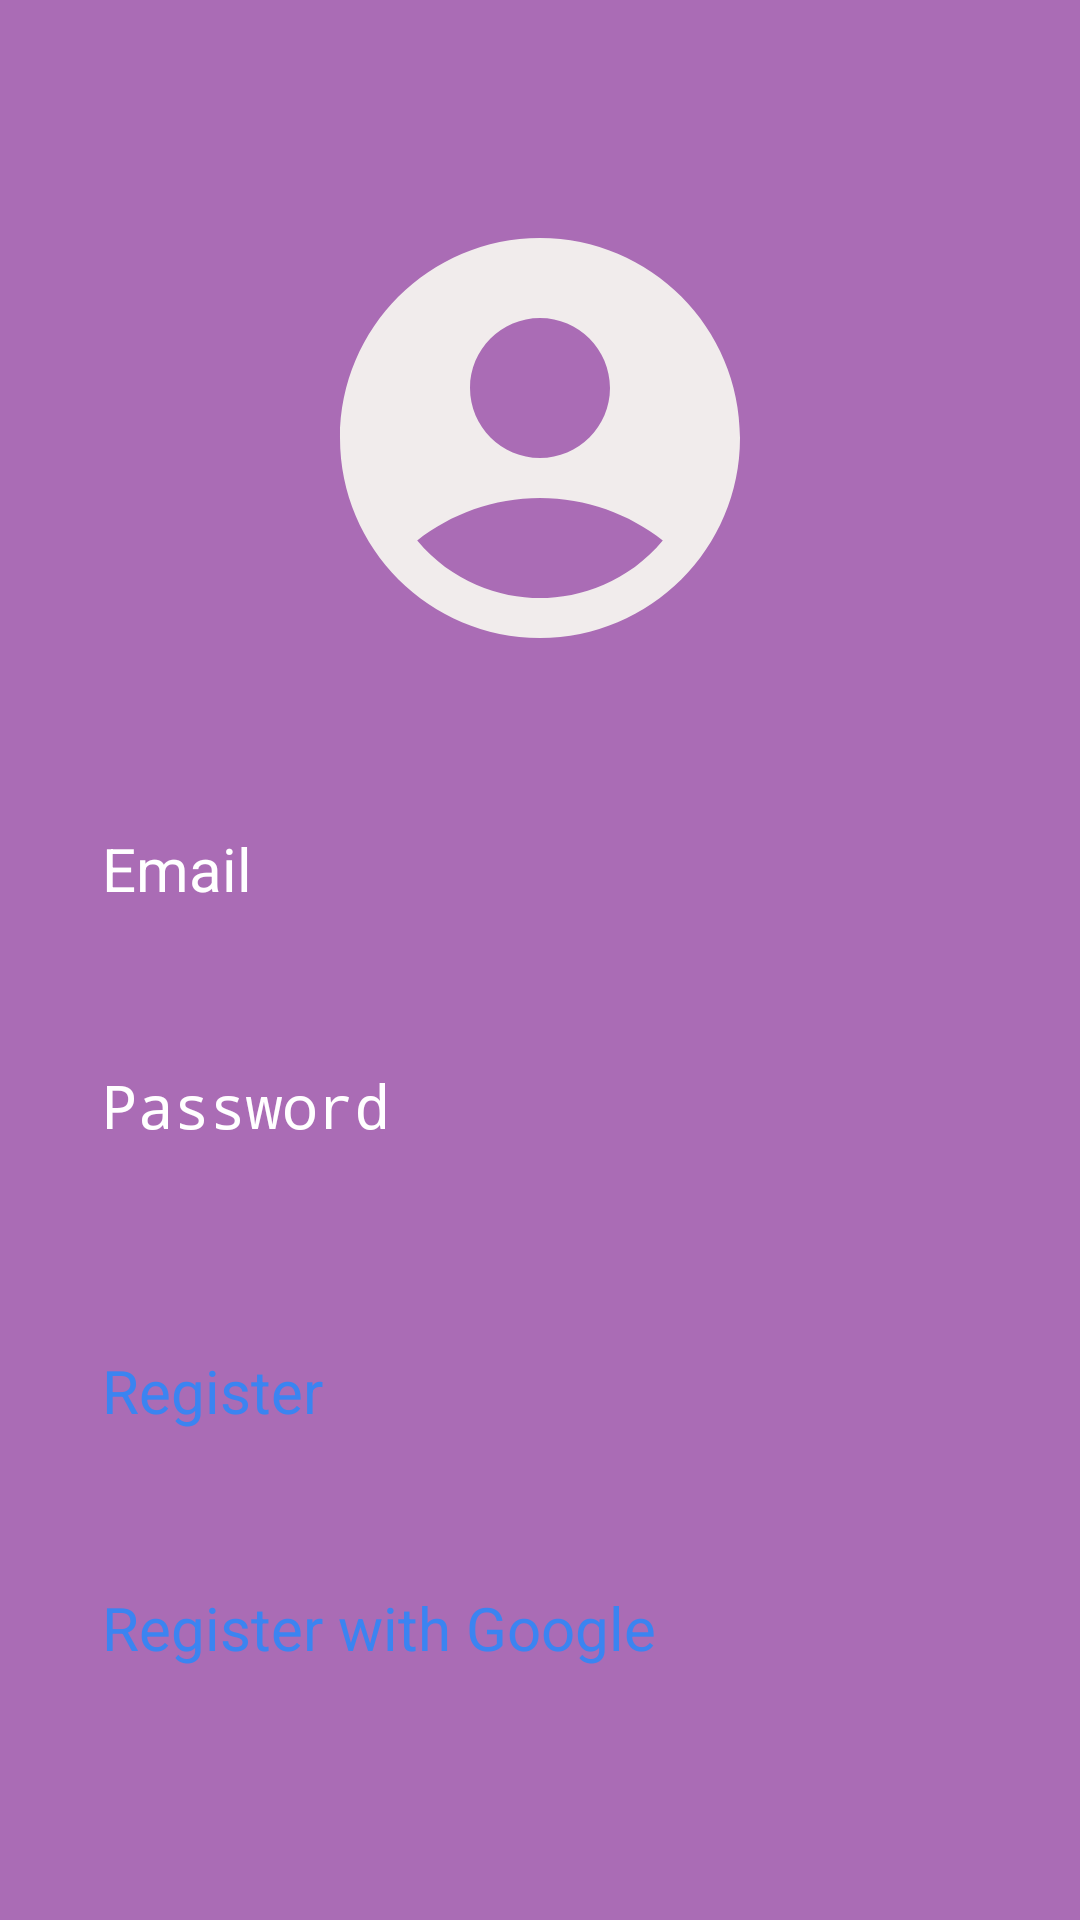

Reconstruct the res/layout file that produces this screen, plus the resources it refers to.
<!-- AndroidManifest.xml: application theme Theme.Fyp -->
<!-- res/layout/activity_register.xml -->
<?xml version="1.0" encoding="utf-8"?>
<RelativeLayout xmlns:android="http://schemas.android.com/apk/res/android"
    xmlns:tools="http://schemas.android.com/tools"
    android:id="@+id/main"
    android:layout_width="match_parent"
    android:layout_height="match_parent"
    android:background="#AA6CB5"
    android:padding="16dp"
    tools:context=".RegisterActivity">

    <LinearLayout
        android:layout_width="match_parent"
        android:layout_height="match_parent"
        android:gravity="center"
        android:orientation="vertical">

        <ImageView
            android:layout_width="160dp"
            android:layout_height="160dp"
            android:src="@drawable/baseline_account_circle_24" />

        <EditText
            android:id="@+id/email_input"
            android:layout_width="match_parent"
            android:layout_height="wrap_content"
            android:layout_marginTop="32dp"
            android:background="@drawable/rounded_corner"
            android:hint="Email"
            android:inputType="textEmailAddress"
            android:padding="18dp"
            android:textColor="@color/black"
            android:textColorHint="@color/white"
            android:textSize="20sp" />

        <EditText
            android:id="@+id/password_input"
            android:layout_width="match_parent"
            android:layout_height="wrap_content"
            android:layout_marginTop="16dp"
            android:background="@drawable/rounded_corner"
            android:hint="Password"
            android:inputType="textPassword"
            android:padding="18dp"
            android:textColor="@color/black"
            android:textColorHint="@color/white"
            android:textSize="20sp" />

        <Button
            android:id="@+id/register_btn"
            android:layout_width="match_parent"
            android:layout_height="wrap_content"
            android:layout_marginTop="32dp"
            android:backgroundTint="@color/white"
            android:padding="18dp"
            android:text="Register"
            android:textColor="#3B84F1"
            android:textSize="20sp" />

        <Button
            android:id="@+id/google_register_btn"
            android:layout_width="match_parent"
            android:layout_height="wrap_content"
            android:layout_marginTop="16dp"
            android:backgroundTint="@color/white"
            android:padding="18dp"
            android:text="Register with Google"
            android:textColor="#3B84F1"
            android:textSize="20sp" />

    </LinearLayout>

</RelativeLayout>
<!-- resources referenced by this layout -->
<resources>
  <color name="black">#FF000000</color>
  <color name="white">#FFFFFFFF</color>
  <!-- drawable baseline_account_circle_24 (drawable) -->
  <vector xmlns:android="http://schemas.android.com/apk/res/android" android:height="100dp" android:tint="#F1ECEC" android:viewportHeight="24" android:viewportWidth="24" android:width="100dp">
        
      <path android:fillColor="@android:color/white" android:pathData="M12,2C6.48,2 2,6.48 2,12s4.48,10 10,10s10,-4.48 10,-10S17.52,2 12,2zM12,6c1.93,0 3.5,1.57 3.5,3.5S13.93,13 12,13s-3.5,-1.57 -3.5,-3.5S10.07,6 12,6zM12,20c-2.03,0 -4.43,-0.82 -6.14,-2.88C7.55,15.8 9.68,15 12,15s4.45,0.8 6.14,2.12C16.43,19.18 14.03,20 12,20z"/>
      
  </vector>
</resources>
